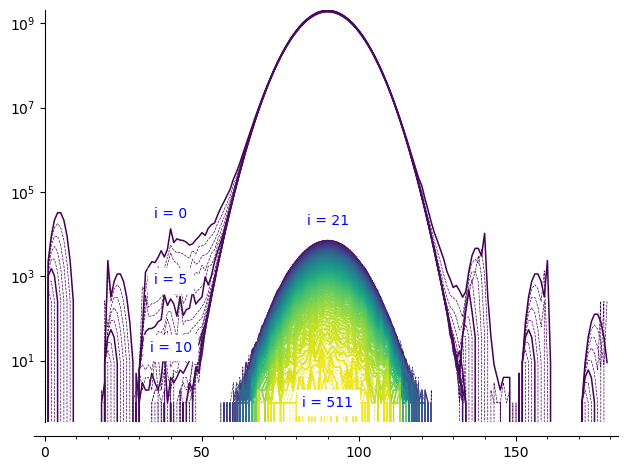

The table this chart was drawn from, first rows:
round; distances
0; 0; 2295; 9180; 21420; 32130; 32130; 21420; 9180; 2295; 255; 0; 0; 0; 0; 0; 0; 0; 0; 0; 9; 2367; 324; 756
1; 0; 2040; 7140; 14280; 17850; 14280; 7140; 2040; 255; 0; 0; 0; 0; 0; 0; 0; 0; 0; 0; 9; 1342; 252; 504
2; 0; 1785; 5355; 8925; 8925; 5355; 1785; 255; 0; 0; 0; 0; 0; 0; 0; 0; 0; 0; 0; 263; 63; 189; 315
3; 0; 1530; 3825; 5100; 3825; 1530; 255; 0; 0; 0; 0; 0; 0; 0; 0; 0; 0; 0; 0; 9; 54; 135; 180
4; 0; 1275; 2550; 2550; 1275; 255; 0; 0; 0; 0; 0; 0; 0; 0; 0; 0; 0; 0; 0; 9; 45; 90; 90
5; 0; 1020; 1530; 1020; 255; 0; 0; 0; 0; 0; 0; 0; 0; 0; 0; 0; 0; 0; 0; 9; 36; 54; 36
6; 0; 765; 765; 255; 0; 0; 0; 0; 0; 0; 0; 0; 0; 0; 0; 0; 0; 0; 0; 9; 27; 27; 9
7; 0; 510; 255; 0; 0; 0; 0; 0; 0; 0; 0; 0; 0; 0; 0; 0; 0; 0; 0; 9; 18; 9; 0
8; 0; 255; 0; 0; 0; 0; 0; 0; 0; 0; 0; 0; 0; 0; 0; 0; 0; 0; 0; 9; 9; 0; 0
9; 0; 0; 0; 0; 0; 0; 0; 0; 0; 0; 0; 0; 0; 0; 0; 0; 0; 0; 0; 9; 0; 0; 0
10; 0; 0; 0; 0; 0; 0; 0; 0; 0; 0; 0; 0; 0; 0; 0; 0; 0; 0; 1; 3; 0; 0; 0
11; 0; 0; 0; 0; 0; 0; 0; 0; 0; 0; 0; 0; 0; 0; 0; 0; 0; 0; 1; 1; 0; 0; 0
12; 0; 0; 0; 0; 0; 0; 0; 0; 0; 0; 0; 0; 0; 0; 0; 0; 0; 0; 2; 0; 0; 0; 0
13; 0; 0; 0; 0; 0; 0; 0; 0; 0; 0; 0; 0; 0; 0; 0; 0; 0; 0; 0; 0; 0; 0; 0
14; 0; 0; 0; 0; 0; 0; 0; 0; 0; 0; 0; 0; 0; 0; 0; 0; 0; 0; 0; 0; 0; 0; 0
15; 0; 0; 0; 0; 0; 0; 0; 0; 0; 0; 0; 0; 0; 0; 0; 0; 0; 0; 0; 0; 0; 0; 0
16; 0; 0; 0; 0; 0; 0; 0; 0; 0; 0; 0; 0; 0; 0; 0; 0; 0; 0; 0; 0; 0; 0; 0
17; 0; 0; 0; 0; 0; 0; 0; 0; 0; 0; 0; 0; 0; 0; 0; 0; 0; 0; 0; 0; 0; 0; 0
18; 0; 0; 0; 0; 0; 0; 0; 0; 0; 0; 0; 0; 0; 0; 0; 0; 0; 0; 0; 0; 0; 0; 0
19; 0; 0; 0; 0; 0; 0; 0; 0; 0; 0; 0; 0; 0; 0; 0; 0; 0; 0; 0; 0; 0; 0; 0
20; 0; 0; 0; 0; 0; 0; 0; 0; 0; 0; 0; 0; 0; 0; 0; 0; 0; 0; 0; 0; 0; 0; 0
21; 0; 0; 0; 0; 0; 0; 0; 0; 0; 0; 0; 0; 0; 0; 0; 0; 0; 0; 0; 0; 0; 0; 0
22; 0; 0; 0; 0; 0; 0; 0; 0; 0; 0; 0; 0; 0; 0; 0; 0; 0; 0; 0; 0; 0; 0; 0
23; 0; 0; 0; 0; 0; 0; 0; 0; 0; 0; 0; 0; 0; 0; 0; 0; 0; 0; 0; 0; 0; 0; 0
24; 0; 0; 0; 0; 0; 0; 0; 0; 0; 0; 0; 0; 0; 0; 0; 0; 0; 0; 0; 0; 0; 0; 0
25; 0; 0; 0; 0; 0; 0; 0; 0; 0; 0; 0; 0; 0; 0; 0; 0; 0; 0; 0; 0; 0; 0; 0
26; 0; 0; 0; 0; 0; 0; 0; 0; 0; 0; 0; 0; 0; 0; 0; 0; 0; 0; 0; 0; 0; 0; 0
27; 0; 0; 0; 0; 0; 0; 0; 0; 0; 0; 0; 0; 0; 0; 0; 0; 0; 0; 0; 0; 0; 0; 0
28; 0; 0; 0; 0; 0; 0; 0; 0; 0; 0; 0; 0; 0; 0; 0; 0; 0; 0; 0; 0; 0; 0; 0
29; 0; 0; 0; 0; 0; 0; 0; 0; 0; 0; 0; 0; 0; 0; 0; 0; 0; 0; 0; 0; 0; 0; 0
30; 0; 0; 0; 0; 0; 0; 0; 0; 0; 0; 0; 0; 0; 0; 0; 0; 0; 0; 0; 0; 0; 0; 0
31; 0; 0; 0; 0; 0; 0; 0; 0; 0; 0; 0; 0; 0; 0; 0; 0; 0; 0; 0; 0; 0; 0; 0
32; 0; 0; 0; 0; 0; 0; 0; 0; 0; 0; 0; 0; 0; 0; 0; 0; 0; 0; 0; 0; 0; 0; 0
33; 0; 0; 0; 0; 0; 0; 0; 0; 0; 0; 0; 0; 0; 0; 0; 0; 0; 0; 0; 0; 0; 0; 0
34; 0; 0; 0; 0; 0; 0; 0; 0; 0; 0; 0; 0; 0; 0; 0; 0; 0; 0; 0; 0; 0; 0; 0
35; 0; 0; 0; 0; 0; 0; 0; 0; 0; 0; 0; 0; 0; 0; 0; 0; 0; 0; 0; 0; 0; 0; 0
36; 0; 0; 0; 0; 0; 0; 0; 0; 0; 0; 0; 0; 0; 0; 0; 0; 0; 0; 0; 0; 0; 0; 0
37; 0; 0; 0; 0; 0; 0; 0; 0; 0; 0; 0; 0; 0; 0; 0; 0; 0; 0; 0; 0; 0; 0; 0
38; 0; 0; 0; 0; 0; 0; 0; 0; 0; 0; 0; 0; 0; 0; 0; 0; 0; 0; 0; 0; 0; 0; 0
39; 0; 0; 0; 0; 0; 0; 0; 0; 0; 0; 0; 0; 0; 0; 0; 0; 0; 0; 0; 0; 0; 0; 0
40; 0; 0; 0; 0; 0; 0; 0; 0; 0; 0; 0; 0; 0; 0; 0; 0; 0; 0; 0; 0; 0; 0; 0
41; 0; 0; 0; 0; 0; 0; 0; 0; 0; 0; 0; 0; 0; 0; 0; 0; 0; 0; 0; 0; 0; 0; 0
42; 0; 0; 0; 0; 0; 0; 0; 0; 0; 0; 0; 0; 0; 0; 0; 0; 0; 0; 0; 0; 0; 0; 0
43; 0; 0; 0; 0; 0; 0; 0; 0; 0; 0; 0; 0; 0; 0; 0; 0; 0; 0; 0; 0; 0; 0; 0
44; 0; 0; 0; 0; 0; 0; 0; 0; 0; 0; 0; 0; 0; 0; 0; 0; 0; 0; 0; 0; 0; 0; 0
45; 0; 0; 0; 0; 0; 0; 0; 0; 0; 0; 0; 0; 0; 0; 0; 0; 0; 0; 0; 0; 0; 0; 0
46; 0; 0; 0; 0; 0; 0; 0; 0; 0; 0; 0; 0; 0; 0; 0; 0; 0; 0; 0; 0; 0; 0; 0
47; 0; 0; 0; 0; 0; 0; 0; 0; 0; 0; 0; 0; 0; 0; 0; 0; 0; 0; 0; 0; 0; 0; 0
48; 0; 0; 0; 0; 0; 0; 0; 0; 0; 0; 0; 0; 0; 0; 0; 0; 0; 0; 0; 0; 0; 0; 0
49; 0; 0; 0; 0; 0; 0; 0; 0; 0; 0; 0; 0; 0; 0; 0; 0; 0; 0; 0; 0; 0; 0; 0
50; 0; 0; 0; 0; 0; 0; 0; 0; 0; 0; 0; 0; 0; 0; 0; 0; 0; 0; 0; 0; 0; 0; 0
51; 0; 0; 0; 0; 0; 0; 0; 0; 0; 0; 0; 0; 0; 0; 0; 0; 0; 0; 0; 0; 0; 0; 0
52; 0; 0; 0; 0; 0; 0; 0; 0; 0; 0; 0; 0; 0; 0; 0; 0; 0; 0; 0; 0; 0; 0; 0
53; 0; 0; 0; 0; 0; 0; 0; 0; 0; 0; 0; 0; 0; 0; 0; 0; 0; 0; 0; 0; 0; 0; 0
54; 0; 0; 0; 0; 0; 0; 0; 0; 0; 0; 0; 0; 0; 0; 0; 0; 0; 0; 0; 0; 0; 0; 0
55; 0; 0; 0; 0; 0; 0; 0; 0; 0; 0; 0; 0; 0; 0; 0; 0; 0; 0; 0; 0; 0; 0; 0
56; 0; 0; 0; 0; 0; 0; 0; 0; 0; 0; 0; 0; 0; 0; 0; 0; 0; 0; 0; 0; 0; 0; 0
57; 0; 0; 0; 0; 0; 0; 0; 0; 0; 0; 0; 0; 0; 0; 0; 0; 0; 0; 0; 0; 0; 0; 0
58; 0; 0; 0; 0; 0; 0; 0; 0; 0; 0; 0; 0; 0; 0; 0; 0; 0; 0; 0; 0; 0; 0; 0
59; 0; 0; 0; 0; 0; 0; 0; 0; 0; 0; 0; 0; 0; 0; 0; 0; 0; 0; 0; 0; 0; 0; 0
... 452 more rows
